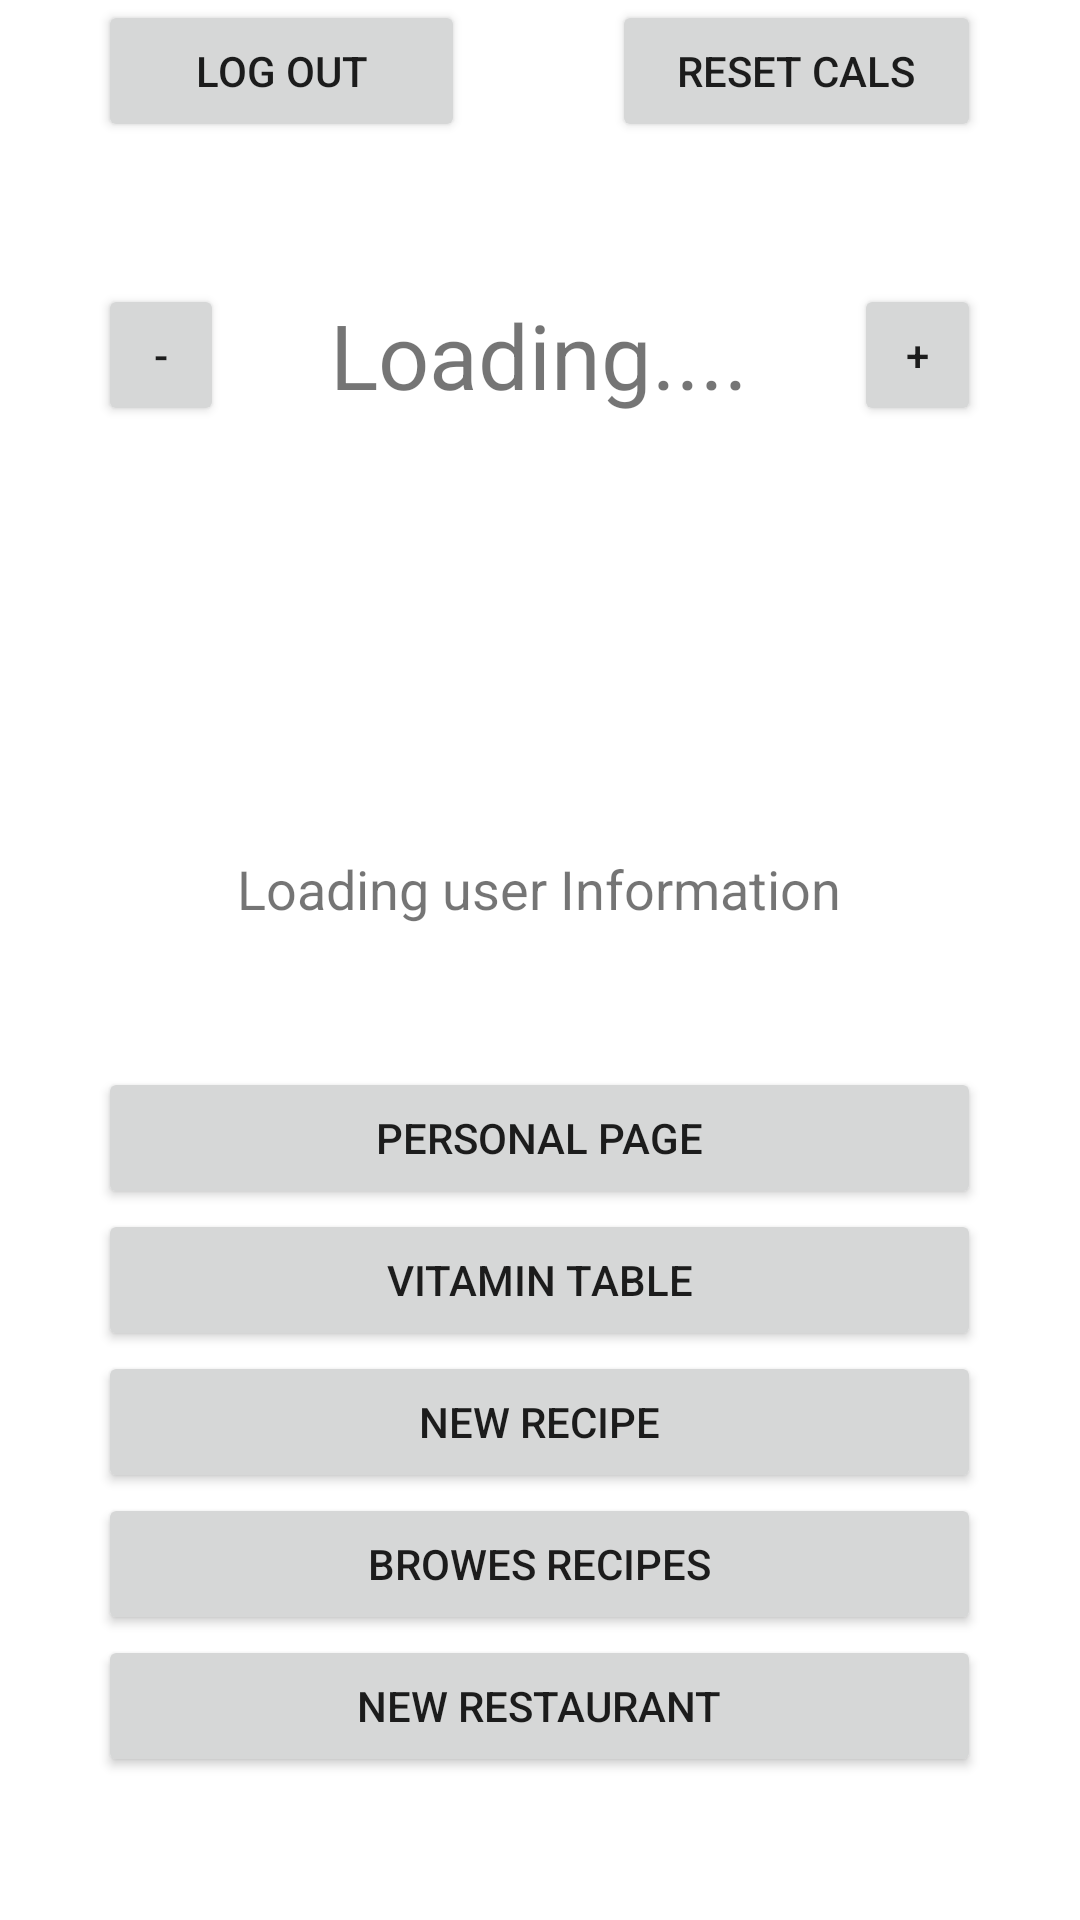

The Android layout XML behind this screen, and the referenced resources:
<!-- AndroidManifest.xml: application theme Theme.NoasApplication -->
<!-- res/layout/activity_main_screen_activity.xml -->
<?xml version="1.0" encoding="utf-8"?>
<LinearLayout xmlns:android="http://schemas.android.com/apk/res/android"
    xmlns:app="http://schemas.android.com/apk/res-auto"
    xmlns:tools="http://schemas.android.com/tools"
    android:layout_width="match_parent"
    android:layout_height="match_parent"
    tools:context="com.example.noasApplication.main_screen_activity">

    <Space
        android:layout_width="wrap_content"
        android:layout_height="wrap_content"
        android:layout_weight="10" />

    <LinearLayout
        android:layout_width="0px"
        android:layout_height="match_parent"
        android:layout_weight="90"
        android:orientation="vertical">

        <LinearLayout
            android:layout_width="match_parent"
            android:layout_height="0px"
            android:layout_weight="5"
            android:orientation="horizontal">

            <Button
                android:id="@+id/button6"
                android:layout_width="0px"
                android:layout_height="match_parent"
                android:layout_weight="5"
                android:onClick="log_out"
                android:text="LOG OUT" />

            <Space
                android:layout_width="wrap_content"
                android:layout_height="match_parent"
                android:layout_weight="2" />

            <Button
                android:layout_width="0px"
                android:layout_height="match_parent"
                android:layout_weight="5"
                android:onClick="reset_cals"
                android:text="Reset Cals" />
        </LinearLayout>

        <Space
            android:layout_width="match_parent"
            android:layout_height="0px"
            android:layout_weight="5" />

        <LinearLayout
            android:layout_width="match_parent"
            android:layout_height="0px"
            android:layout_weight="5"
            android:orientation="horizontal">

            <Button
                android:layout_width="0dp"
                android:layout_height="match_parent"
                android:layout_weight="10"
                android:onClick="minus"
                android:text="-" />

            <TextView
                android:id="@+id/daily_cals"
                android:layout_width="0px"
                android:layout_height="match_parent"
                android:layout_weight="50"
                android:gravity="center"
                android:text="Loading...."
                android:textSize="30sp" />

            <Button
                android:layout_width="0dp"
                android:layout_height="match_parent"
                android:layout_weight="10"
                android:onClick="plus"
                android:text="+" />

        </LinearLayout>

        <ImageView
            android:id="@+id/pfpview"
            android:layout_width="match_parent"
            android:layout_height="0px"
            android:layout_weight="15"
            android:padding="0px"
            tools:src="@tools:sample/avatars" />

        <TextView
            android:id="@+id/userinfo"
            android:layout_width="match_parent"
            android:layout_height="wrap_content"
            android:gravity="center"
            android:text="Loading user Information"
            android:textSize="18sp" />

        <Space
            android:layout_width="match_parent"
            android:layout_height="0px"
            android:layout_weight="5" />

        <Button
            android:id="@+id/button4"
            android:layout_width="match_parent"
            android:layout_height="0dp"
            android:layout_weight="5"
            android:onClick="personal_page"
            android:text="personal page" />

        <Button
            android:id="@+id/button13"
            android:layout_width="match_parent"
            android:layout_height="0dp"
            android:layout_weight="5"
            android:onClick="vitamin_table_button"
            android:text="vitamin table" />

        <Button
            android:id="@+id/button7"
            android:layout_width="match_parent"
            android:layout_height="0dp"
            android:layout_weight="5"
            android:onClick="new_recipe"
            android:text="new recipe" />

        <Button
            android:id="@+id/button8"
            android:layout_width="match_parent"
            android:layout_height="0dp"
            android:layout_weight="5"
            android:onClick="browse_recipes"
            android:text="browes recipes" />

        <Button
            android:id="@+id/restaurant_button"
            android:layout_width="match_parent"
            android:layout_height="0dp"
            android:layout_weight="5"
            android:onClick="new_restaurant"
            android:text="new restaurant" />

        <Space
            android:layout_width="match_parent"
            android:layout_height="0px"
            android:layout_weight="5" />
    </LinearLayout>

    <Space
        android:layout_width="wrap_content"
        android:layout_height="wrap_content"
        android:layout_weight="10" />
</LinearLayout>
<!-- resources referenced by this layout -->
<resources>
  <style name="Theme.NoasApplication" parent="Theme.MaterialComponents.DayNight.DarkActionBar">
          
          <item name="colorPrimary">@color/purple_500</item>
          <item name="colorPrimaryVariant">@color/purple_700</item>
          <item name="colorOnPrimary">@color/white</item>
          
          <item name="colorSecondary">@color/teal_200</item>
          <item name="colorSecondaryVariant">@color/teal_700</item>
          <item name="colorOnSecondary">@color/black</item>
          
          <item name="android:statusBarColor" tools:targetApi="l">?attr/colorPrimaryVariant</item>
          
      </style>
  <!-- not gathered from this repository: default colours our renderer supplied (Android Studio template values) -->
  <color name="purple_500">#FF6200EE</color>
  <color name="purple_700">#FF3700B3</color>
  <color name="teal_200">#FF03DAC5</color>
  <color name="teal_700">#FF018786</color>
  <color name="black">#FF000000</color>
  <color name="white">#FFFFFFFF</color>
</resources>
